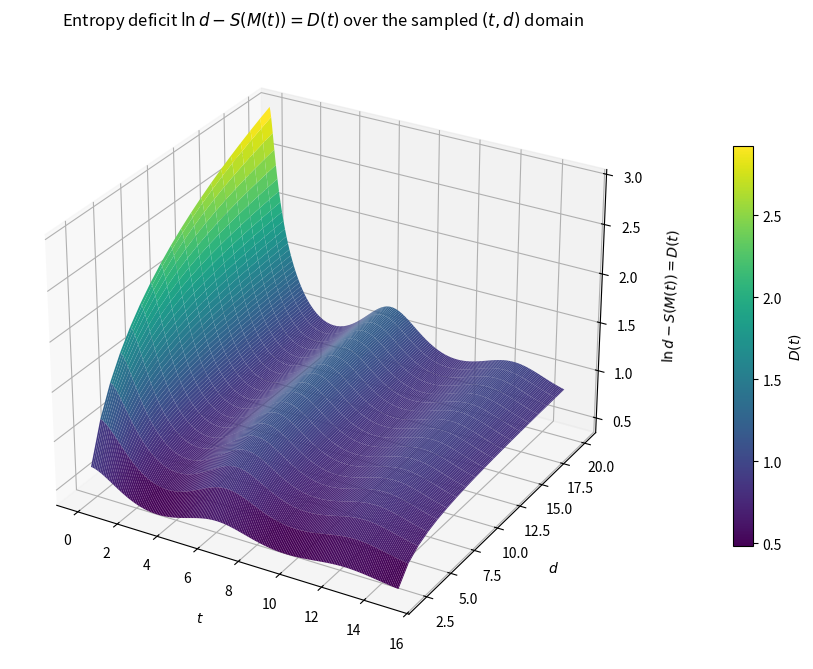
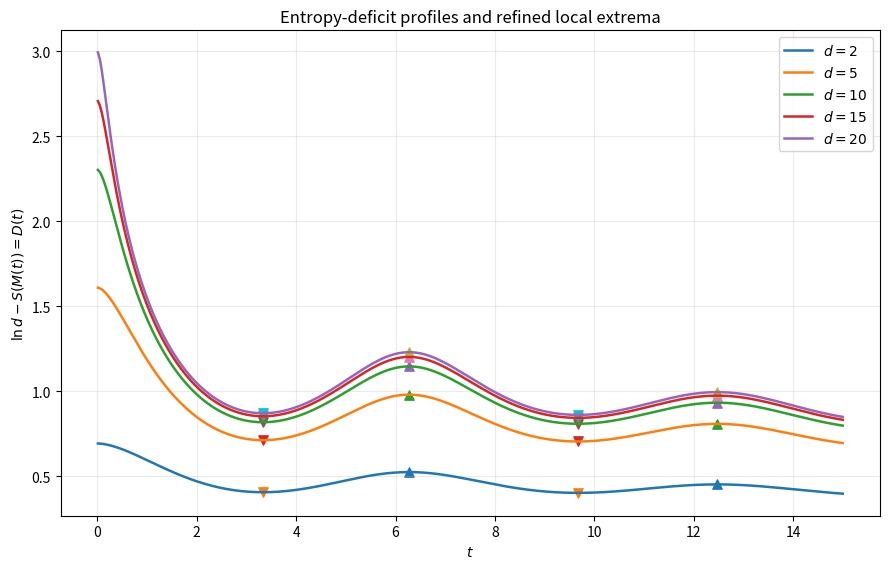

Write the Python code that produced these figures, in order.
"""
Identifier: Code S11

Purpose
-------
Computes the entropy deficit

    Delta_S(t,d) = ln(d) - S(M(t)) = D(t),

over the sampled (t,d) domain and generates a three-dimensional surface
plot of this quantity.

The code also:

1. Reports the maximum and minimum values on the sampled grid.
2. Detects every local maximum and minimum along t for every integer
   dimension d=2,...,20.
3. Refines each grid-detected extremum by bounded scalar optimization.
4. Prints complete tables of all grid-based and refined extrema.
5. Computes peak-to-trough amplitudes for every dimension.
6. Tests whether these amplitudes increase monotonically with d.
7. Tests whether the entropy deficit is positive at every sampled point.
8. Saves the sampled surface, all extrema, and the dimension-dependent
   amplitude table as CSV files.

Interpretation
--------------
The plotted quantity is exactly equal to the closed-form discord D(t).
It is not interpreted as an EPR-steering violation strength. This code
does not construct an assemblage, test a local-hidden-state model, or
evaluate an entropic steering inequality.

Numerical scope
---------------
The physical relations defining Gamma(t), r(t), M(t), and D(t) are
analytical, but their values are evaluated numerically using quadrature
and Hermitian eigensolvers.

The reported grid extrema refer only to

    d = 2,...,20,
    0.01 <= t <= 15,
    400 sampled time points.

The refined extrema are local numerical optimizations initialized from
the grid-detected extrema. They are not claimed to be mathematically
exact global extrema over a continuous or unbounded parameter domain.

Used in
-------
Figure 6: entropy-deficit / discord landscape.
"""

import csv
from pathlib import Path

import matplotlib.pyplot as plt
import numpy as np
from scipy import integrate, optimize
from scipy.signal import argrelextrema


# ============================================================
# Physical model
# ============================================================

def Gamma(t, omega0=1.0, lam=0.1, eta=0.15):
    """
    Numerically evaluate the pure-dephasing exponent Gamma(t).

    The integration interval and spectral density are the same as in the
    other supplementary codes.
    """
    def integrand(w):
        J = eta * lam**2 / ((w - omega0)**2 + lam**2)
        return J / w**2 * (1.0 - np.cos(w * t))

    val, err = integrate.quad(
        integrand,
        1.0e-6,
        50.0 * omega0,
        limit=400,
        epsabs=1.0e-14,
        epsrel=1.0e-14,
    )

    if not np.isfinite(val):
        raise RuntimeError(
            f"Non-finite quadrature result at t={t}: value={val}, error={err}"
        )

    # A warning rather than a fatal error is preferable here because QUADPACK
    # can report a conservative error estimate near machine precision.
    tolerance = 1.0e-9 * max(1.0, abs(val))
    if err > tolerance:
        print(
            "WARNING: comparatively large quadrature error estimate: "
            f"t={t:.10f}, value={val:.12e}, error={err:.3e}"
        )

    return val


def r_of_t(t, omega0=1.0, lam=0.1, eta=0.15):
    """Return the decoherence factor r(t)=exp[-2 Gamma(t)]."""
    gamma_value = Gamma(t, omega0=omega0, lam=lam, eta=eta)
    return np.exp(-2.0 * gamma_value)


def toeplitz_density_matrix(r, d):
    """
    Construct the d x d maximally correlated coefficient matrix

        M_nm = r^((n-m)^2) / d.
    """
    indices = np.arange(d)
    differences = indices[:, None] - indices[None, :]
    matrix = r ** (differences**2) / d

    # Explicit symmetrization suppresses negligible floating-point asymmetry.
    matrix = 0.5 * (matrix + matrix.T)
    return matrix


def von_neumann_entropy(rho, eigenvalue_cutoff=1.0e-14):
    """
    Compute S(rho)=-Tr[rho ln(rho)] from the Hermitian eigenvalues.

    Tiny negative eigenvalues attributable to roundoff are clipped only
    after a positivity check.
    """
    eigs = np.linalg.eigvalsh(rho)
    eigs = np.real(eigs)

    minimum_eigenvalue = np.min(eigs)
    if minimum_eigenvalue < -1.0e-11:
        raise RuntimeError(
            "Matrix is not positive semidefinite within numerical accuracy: "
            f"minimum eigenvalue={minimum_eigenvalue:.6e}"
        )

    eigs = np.clip(eigs, 0.0, None)

    trace = np.sum(eigs)
    if not np.isclose(trace, 1.0, rtol=1.0e-10, atol=1.0e-12):
        raise RuntimeError(
            f"Density-matrix trace differs from one: trace={trace:.16e}"
        )

    positive = eigs[eigs > eigenvalue_cutoff]
    return -np.sum(positive * np.log(positive))


def entropy_toeplitz(r, d):
    """Return S(M(t)) for a specified r and d."""
    matrix = toeplitz_density_matrix(r, d)
    return von_neumann_entropy(matrix)


def entropy_deficit(t, d, omega0=1.0, lam=0.1, eta=0.15):
    """
    Return

        Delta_S(t,d) = ln(d)-S(M(t)),

    which equals the closed-form discord D(t) for the state family studied
    in the manuscript.
    """
    r = r_of_t(t, omega0=omega0, lam=lam, eta=eta)
    entropy = entropy_toeplitz(r, d)
    deficit = np.log(d) - entropy

    # Suppress a possible negative value at the level of roundoff only.
    if deficit < 0.0 and abs(deficit) < 1.0e-12:
        deficit = 0.0

    return deficit


# ============================================================
# Extremum detection and refinement
# ============================================================

def refine_local_extremum(
    d,
    t_grid,
    values,
    grid_index,
    extremum_type,
    omega0=1.0,
    lam=0.1,
    eta=0.15,
):
    """
    Refine one grid-detected local extremum inside the neighboring grid
    interval using bounded scalar minimization.

    For a maximum, minimize -Delta_S.
    For a minimum, minimize +Delta_S.
    """
    if grid_index <= 0 or grid_index >= len(t_grid) - 1:
        raise ValueError("A local extremum must have two neighboring points.")

    left = float(t_grid[grid_index - 1])
    right = float(t_grid[grid_index + 1])

    if extremum_type == "maximum":
        objective = lambda t: -entropy_deficit(
            t,
            d,
            omega0=omega0,
            lam=lam,
            eta=eta,
        )
    elif extremum_type == "minimum":
        objective = lambda t: entropy_deficit(
            t,
            d,
            omega0=omega0,
            lam=lam,
            eta=eta,
        )
    else:
        raise ValueError(
            "extremum_type must be either 'maximum' or 'minimum'."
        )

    result = optimize.minimize_scalar(
        objective,
        bounds=(left, right),
        method="bounded",
        options={
            "xatol": 1.0e-11,
            "maxiter": 500,
        },
    )

    if not result.success:
        raise RuntimeError(
            f"Extremum refinement failed for d={d}, "
            f"type={extremum_type}, grid index={grid_index}: "
            f"{result.message}"
        )

    refined_t = float(result.x)
    refined_value = float(
        entropy_deficit(
            refined_t,
            d,
            omega0=omega0,
            lam=lam,
            eta=eta,
        )
    )

    return {
        "dimension": int(d),
        "type": extremum_type,
        "grid_index": int(grid_index),
        "grid_t": float(t_grid[grid_index]),
        "grid_value": float(values[grid_index]),
        "left_bound": left,
        "right_bound": right,
        "refined_t": refined_t,
        "refined_value": refined_value,
        "optimizer_success": bool(result.success),
        "optimizer_nfev": int(result.nfev),
    }


def find_all_local_extrema(
    d,
    t_grid,
    values,
    omega0=1.0,
    lam=0.1,
    eta=0.15,
):
    """
    Detect and refine all strict local maxima and minima along the sampled
    time profile for one dimension.
    """
    maxima_indices = argrelextrema(values, np.greater, order=1)[0]
    minima_indices = argrelextrema(values, np.less, order=1)[0]

    extrema = []

    for idx in maxima_indices:
        extrema.append(
            refine_local_extremum(
                d=d,
                t_grid=t_grid,
                values=values,
                grid_index=int(idx),
                extremum_type="maximum",
                omega0=omega0,
                lam=lam,
                eta=eta,
            )
        )

    for idx in minima_indices:
        extrema.append(
            refine_local_extremum(
                d=d,
                t_grid=t_grid,
                values=values,
                grid_index=int(idx),
                extremum_type="minimum",
                omega0=omega0,
                lam=lam,
                eta=eta,
            )
        )

    # Sort all extrema chronologically.
    extrema.sort(key=lambda item: item["refined_t"])
    return extrema


# ============================================================
# Output helpers
# ============================================================

def print_separator(width=118, character="="):
    print(character * width)


def print_extrema_table(extrema):
    """Print one complete table containing every detected extremum."""
    print_separator()
    print("COMPLETE TABLE OF ALL LOCAL EXTREMA FOR d=2,...,20")
    print_separator()

    header = (
        f"{'d':>3}  "
        f"{'type':>8}  "
        f"{'grid index':>10}  "
        f"{'grid t':>13}  "
        f"{'grid value':>16}  "
        f"{'refined t':>15}  "
        f"{'refined value':>18}  "
        f"{'interval':>25}  "
        f"{'nfev':>6}"
    )
    print(header)
    print("-" * len(header))

    for item in extrema:
        interval_text = (
            f"[{item['left_bound']:.8f},"
            f" {item['right_bound']:.8f}]"
        )

        print(
            f"{item['dimension']:3d}  "
            f"{item['type']:>8}  "
            f"{item['grid_index']:10d}  "
            f"{item['grid_t']:13.8f}  "
            f"{item['grid_value']:16.10f}  "
            f"{item['refined_t']:15.10f}  "
            f"{item['refined_value']:18.12f}  "
            f"{interval_text:>25}  "
            f"{item['optimizer_nfev']:6d}"
        )

    print_separator()


def print_extrema_grouped_by_dimension(extrema, dimensions):
    """Print a compact chronological list separately for every dimension."""
    print("\n")
    print_separator()
    print("LOCAL MAXIMA AND MINIMA GROUPED BY DIMENSION")
    print_separator()

    for d in dimensions:
        entries = [
            item for item in extrema if item["dimension"] == int(d)
        ]

        print(f"\n--- d={d} ---")

        if not entries:
            print("No strict interior local extrema detected.")
            continue

        for item in entries:
            label = "PEAK  " if item["type"] == "maximum" else "TROUGH"
            print(
                f"{label}: "
                f"t_grid={item['grid_t']:.8f}, "
                f"value_grid={item['grid_value']:.12f}, "
                f"t_refined={item['refined_t']:.10f}, "
                f"value_refined={item['refined_value']:.12f}"
            )


def save_surface_csv(path, dimensions, times, surface):
    """
    Save the entire sampled surface.

    The first column is d; all remaining columns correspond to sampled t.
    """
    with path.open("w", newline="", encoding="utf-8") as file:
        writer = csv.writer(file)

        header = ["d"] + [f"t={t:.12f}" for t in times]
        writer.writerow(header)

        for i, d in enumerate(dimensions):
            writer.writerow(
                [int(d)] + [f"{value:.16e}" for value in surface[i]]
            )


def save_extrema_csv(path, extrema):
    """Save every grid-based and refined local extremum."""
    fieldnames = [
        "dimension",
        "type",
        "grid_index",
        "grid_t",
        "grid_value",
        "left_bound",
        "right_bound",
        "refined_t",
        "refined_value",
        "optimizer_success",
        "optimizer_nfev",
    ]

    with path.open("w", newline="", encoding="utf-8") as file:
        writer = csv.DictWriter(file, fieldnames=fieldnames)
        writer.writeheader()
        writer.writerows(extrema)


def save_amplitude_csv(path, amplitude_rows):
    """Save peak/trough amplitudes for every dimension."""
    fieldnames = [
        "dimension",
        "first_peak_t",
        "first_peak_value",
        "first_trough_t",
        "first_trough_value",
        "first_peak_minus_first_trough",
        "largest_local_maximum",
        "smallest_local_minimum",
        "full_local_range",
    ]

    with path.open("w", newline="", encoding="utf-8") as file:
        writer = csv.DictWriter(file, fieldnames=fieldnames)
        writer.writeheader()
        writer.writerows(amplitude_rows)


# ============================================================
# Main calculation
# ============================================================

def main():
    # Environmental parameters used for Figure 6.
    omega0 = 1.0
    lam = 0.1
    eta = 0.15

    # Sampled domain.
    dimensions = np.arange(2, 21, dtype=int)
    times = np.linspace(0.01, 15.0, 400)

    output_directory = Path("code_s11_results")
    output_directory.mkdir(parents=True, exist_ok=True)

    print("Computing the entropy-deficit surface...")
    print(
        f"Parameters: omega0={omega0}, lambda={lam}, eta={eta}"
    )
    print(
        f"Sampled domain: d={dimensions[0]},...,{dimensions[-1]}, "
        f"t in [{times[0]}, {times[-1]}], "
        f"{len(times)} time points"
    )

    # --------------------------------------------------------
    # Compute the full sampled surface.
    # --------------------------------------------------------

    surface = np.zeros((len(dimensions), len(times)), dtype=float)

    for i, d in enumerate(dimensions):
        for j, t in enumerate(times):
            surface[i, j] = entropy_deficit(
                t,
                int(d),
                omega0=omega0,
                lam=lam,
                eta=eta,
            )

        print(f"Completed d={d}")

    # --------------------------------------------------------
    # Grid extrema over the sampled domain.
    # --------------------------------------------------------

    maximum_indices = np.unravel_index(
        np.argmax(surface),
        surface.shape,
    )
    minimum_indices = np.unravel_index(
        np.argmin(surface),
        surface.shape,
    )

    i_max, j_max = maximum_indices
    i_min, j_min = minimum_indices

    grid_maximum = float(surface[i_max, j_max])
    grid_minimum = float(surface[i_min, j_min])

    print("\n")
    print_separator()
    print("GRID EXTREMA OVER THE SAMPLED (t,d) DOMAIN")
    print_separator()

    print(
        f"Grid maximum: value={grid_maximum:.12f}, "
        f"d={dimensions[i_max]}, "
        f"t={times[j_max]:.12f}, "
        f"grid indices=({i_max},{j_max})"
    )

    print(
        f"Grid minimum: value={grid_minimum:.12f}, "
        f"d={dimensions[i_min]}, "
        f"t={times[j_min]:.12f}, "
        f"grid indices=({i_min},{j_min})"
    )

    # Boundary profiles are printed because the largest/smallest sampled
    # values may occur at an endpoint and are therefore not interior local
    # extrema.
    print("\nBoundary values for every dimension:")
    print(
        f"{'d':>3}  "
        f"{'Delta(t_min)':>18}  "
        f"{'Delta(t_max)':>18}"
    )
    print("-" * 45)

    for i, d in enumerate(dimensions):
        print(
            f"{d:3d}  "
            f"{surface[i, 0]:18.12f}  "
            f"{surface[i, -1]:18.12f}"
        )

    # --------------------------------------------------------
    # Find and refine all local extrema for all dimensions.
    # --------------------------------------------------------

    all_extrema = []

    for i, d in enumerate(dimensions):
        extrema_d = find_all_local_extrema(
            d=int(d),
            t_grid=times,
            values=surface[i],
            omega0=omega0,
            lam=lam,
            eta=eta,
        )
        all_extrema.extend(extrema_d)

    print_extrema_table(all_extrema)
    print_extrema_grouped_by_dimension(all_extrema, dimensions)

    # --------------------------------------------------------
    # Peak-to-trough analysis for every dimension.
    # --------------------------------------------------------

    amplitude_rows = []

    print("\n")
    print_separator()
    print("PEAK-TO-TROUGH ANALYSIS FOR EVERY DIMENSION")
    print_separator()

    header = (
        f"{'d':>3}  "
        f"{'first peak t':>13}  "
        f"{'first peak':>14}  "
        f"{'first trough t':>15}  "
        f"{'first trough':>14}  "
        f"{'peak-trough':>15}  "
        f"{'full local range':>18}"
    )
    print(header)
    print("-" * len(header))

    first_cycle_amplitudes = []
    full_local_ranges = []

    for d in dimensions:
        entries = [
            item for item in all_extrema
            if item["dimension"] == int(d)
        ]

        maxima = [
            item for item in entries if item["type"] == "maximum"
        ]
        minima = [
            item for item in entries if item["type"] == "minimum"
        ]

        maxima.sort(key=lambda item: item["refined_t"])
        minima.sort(key=lambda item: item["refined_t"])

        if not maxima or not minima:
            print(
                f"{d:3d}  insufficient interior extrema for amplitude analysis"
            )
            continue

        # In this model the first trough occurs before the first peak.
        # We report the first revived peak minus the preceding first trough.
        first_peak = maxima[0]
        preceding_minima = [
            item for item in minima
            if item["refined_t"] < first_peak["refined_t"]
        ]

        if preceding_minima:
            first_trough = preceding_minima[-1]
        else:
            first_trough = minima[0]

        first_amplitude = (
            first_peak["refined_value"]
            - first_trough["refined_value"]
        )

        largest_local_maximum = max(
            item["refined_value"] for item in maxima
        )
        smallest_local_minimum = min(
            item["refined_value"] for item in minima
        )
        full_local_range = (
            largest_local_maximum - smallest_local_minimum
        )

        first_cycle_amplitudes.append(
            (int(d), float(first_amplitude))
        )
        full_local_ranges.append(
            (int(d), float(full_local_range))
        )

        amplitude_rows.append(
            {
                "dimension": int(d),
                "first_peak_t": first_peak["refined_t"],
                "first_peak_value": first_peak["refined_value"],
                "first_trough_t": first_trough["refined_t"],
                "first_trough_value": first_trough["refined_value"],
                "first_peak_minus_first_trough": first_amplitude,
                "largest_local_maximum": largest_local_maximum,
                "smallest_local_minimum": smallest_local_minimum,
                "full_local_range": full_local_range,
            }
        )

        print(
            f"{d:3d}  "
            f"{first_peak['refined_t']:13.8f}  "
            f"{first_peak['refined_value']:14.10f}  "
            f"{first_trough['refined_t']:15.8f}  "
            f"{first_trough['refined_value']:14.10f}  "
            f"{first_amplitude:15.10f}  "
            f"{full_local_range:18.10f}"
        )

    # --------------------------------------------------------
    # Explicit monotonicity tests.
    # --------------------------------------------------------

    first_amplitude_values = np.array(
        [value for _, value in first_cycle_amplitudes],
        dtype=float,
    )
    full_range_values = np.array(
        [value for _, value in full_local_ranges],
        dtype=float,
    )

    first_amplitude_differences = np.diff(first_amplitude_values)
    full_range_differences = np.diff(full_range_values)

    first_amplitudes_strictly_increasing = bool(
        np.all(first_amplitude_differences > 0.0)
    )
    full_ranges_strictly_increasing = bool(
        np.all(full_range_differences > 0.0)
    )

    print("\n")
    print_separator()
    print("MONOTONICITY TESTS ACROSS d=2,...,20")
    print_separator()

    print(
        "First revived-peak minus preceding-trough amplitude is "
        f"strictly increasing with d: "
        f"{first_amplitudes_strictly_increasing}"
    )

    print(
        "Largest-local-maximum minus smallest-local-minimum range is "
        f"strictly increasing with d: "
        f"{full_ranges_strictly_increasing}"
    )

    print("\nSuccessive differences in the first-cycle amplitude:")
    for index, difference in enumerate(first_amplitude_differences):
        d_left = first_cycle_amplitudes[index][0]
        d_right = first_cycle_amplitudes[index + 1][0]
        print(
            f"d={d_left} -> d={d_right}: "
            f"Delta amplitude={difference:.12e}"
        )

    print("\nSuccessive differences in the full local range:")
    for index, difference in enumerate(full_range_differences):
        d_left = full_local_ranges[index][0]
        d_right = full_local_ranges[index + 1][0]
        print(
            f"d={d_left} -> d={d_right}: "
            f"Delta range={difference:.12e}"
        )

    # --------------------------------------------------------
    # Positivity test over the sampled grid.
    # --------------------------------------------------------

    numerical_tolerance = 1.0e-12
    minimum_sampled_deficit = float(np.min(surface))
    all_sampled_values_positive = bool(
        np.all(surface > numerical_tolerance)
    )

    print("\n")
    print_separator()
    print("POSITIVITY CHECK ON THE SAMPLED GRID")
    print_separator()

    print(
        f"Minimum sampled entropy deficit: "
        f"{minimum_sampled_deficit:.16e}"
    )
    print(
        f"All sampled values exceed {numerical_tolerance:.1e}: "
        f"{all_sampled_values_positive}"
    )

    # --------------------------------------------------------
    # Save all numerical tables.
    # --------------------------------------------------------

    surface_csv = output_directory / "code_s11_surface_full_grid.csv"
    extrema_csv = output_directory / "code_s11_all_local_extrema.csv"
    amplitude_csv = output_directory / "code_s11_amplitudes_by_dimension.csv"

    save_surface_csv(
        path=surface_csv,
        dimensions=dimensions,
        times=times,
        surface=surface,
    )
    save_extrema_csv(
        path=extrema_csv,
        extrema=all_extrema,
    )
    save_amplitude_csv(
        path=amplitude_csv,
        amplitude_rows=amplitude_rows,
    )

    # --------------------------------------------------------
    # Three-dimensional entropy-deficit surface.
    # --------------------------------------------------------

    time_mesh, dimension_mesh = np.meshgrid(times, dimensions)

    figure = plt.figure(figsize=(10.0, 6.8))
    axis = figure.add_subplot(111, projection="3d")

    surface_plot = axis.plot_surface(
        time_mesh,
        dimension_mesh,
        surface,
        cmap="viridis",
        linewidth=0,
        antialiased=True,
        rstride=1,
        cstride=2,
    )

    axis.set_xlabel(r"$t$", labelpad=10)
    axis.set_ylabel(r"$d$", labelpad=10)
    axis.set_zlabel(
        r"$\ln d-S(M(t))=D(t)$",
        labelpad=10,
    )
    axis.set_title(
        r"Entropy deficit $\ln d-S(M(t))=D(t)$ over the sampled $(t,d)$ domain"
    )
    axis.view_init(elev=28, azim=-60)

    colorbar = figure.colorbar(
        surface_plot,
        ax=axis,
        shrink=0.64,
        pad=0.10,
    )
    colorbar.set_label(r"$D(t)$")

    figure.tight_layout()

    pdf_path = output_directory / "figure6_entropy_deficit_surface.pdf"
    png_path = output_directory / "figure6_entropy_deficit_surface.png"

    figure.savefig(pdf_path, dpi=300, bbox_inches="tight")
    figure.savefig(png_path, dpi=300, bbox_inches="tight")
    plt.show()

    # --------------------------------------------------------
    # Additional two-dimensional profiles for visual inspection.
    # --------------------------------------------------------

    representative_dimensions = [2, 5, 10, 15, 20]

    profile_figure, profile_axis = plt.subplots(figsize=(9.0, 5.8))

    for d in representative_dimensions:
        row_index = int(np.where(dimensions == d)[0][0])
        profile_axis.plot(
            times,
            surface[row_index],
            linewidth=1.8,
            label=rf"$d={d}$",
        )

        extrema_d = [
            item for item in all_extrema
            if item["dimension"] == d
        ]

        maxima_d = [
            item for item in extrema_d
            if item["type"] == "maximum"
        ]
        minima_d = [
            item for item in extrema_d
            if item["type"] == "minimum"
        ]

        if maxima_d:
            profile_axis.scatter(
                [item["refined_t"] for item in maxima_d],
                [item["refined_value"] for item in maxima_d],
                marker="^",
                s=45,
            )

        if minima_d:
            profile_axis.scatter(
                [item["refined_t"] for item in minima_d],
                [item["refined_value"] for item in minima_d],
                marker="v",
                s=45,
            )

    profile_axis.set_xlabel(r"$t$")
    profile_axis.set_ylabel(r"$\ln d-S(M(t))=D(t)$")
    profile_axis.set_title(
        "Entropy-deficit profiles and refined local extrema"
    )
    profile_axis.grid(alpha=0.25)
    profile_axis.legend()
    profile_figure.tight_layout()

    profile_pdf_path = (
        output_directory / "figure6_entropy_deficit_profiles.pdf"
    )
    profile_png_path = (
        output_directory / "figure6_entropy_deficit_profiles.png"
    )

    profile_figure.savefig(
        profile_pdf_path,
        dpi=300,
        bbox_inches="tight",
    )
    profile_figure.savefig(
        profile_png_path,
        dpi=300,
        bbox_inches="tight",
    )
    plt.show()

    # --------------------------------------------------------
    # Final summary.
    # --------------------------------------------------------

    print("\n")
    print_separator()
    print("FILES SAVED")
    print_separator()

    print(f"Full sampled surface:       {surface_csv}")
    print(f"All refined extrema:        {extrema_csv}")
    print(f"Amplitude table:            {amplitude_csv}")
    print(f"Three-dimensional PDF:      {pdf_path}")
    print(f"Three-dimensional PNG:      {png_path}")
    print(f"Time-profile PDF:           {profile_pdf_path}")
    print(f"Time-profile PNG:           {profile_png_path}")

    print("\nCode S11 completed successfully.")


if __name__ == "__main__":
    main()
